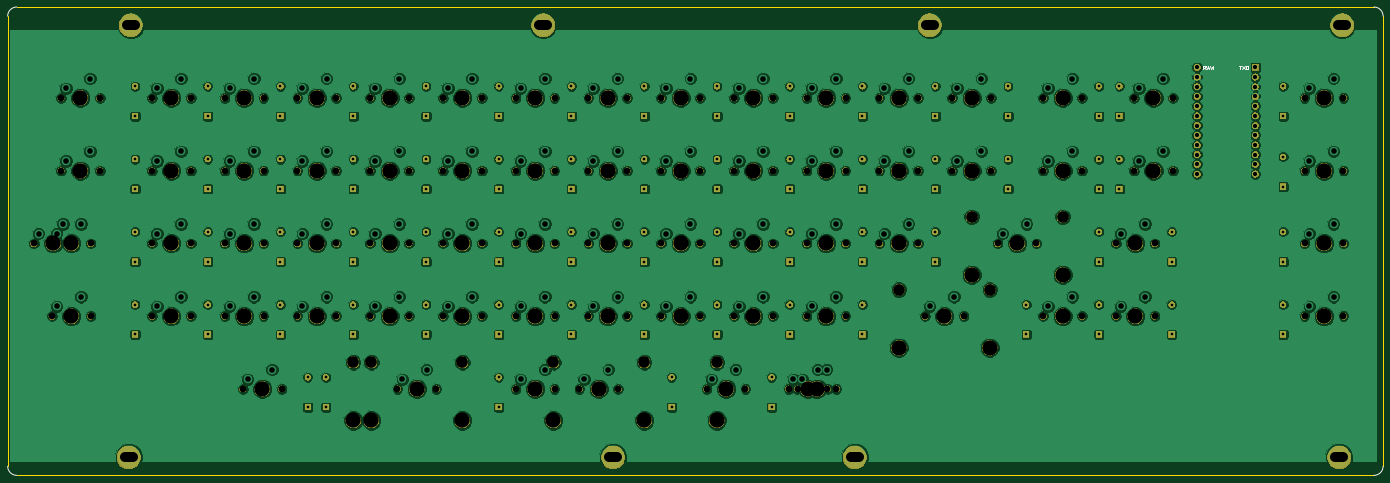
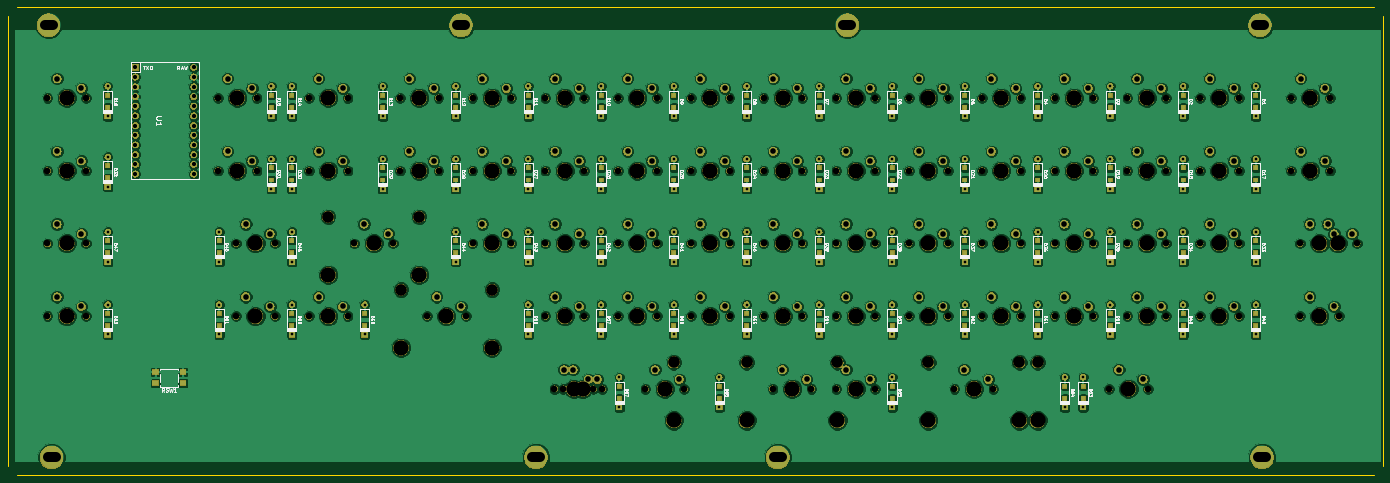
Circuit board: 11 layer files. Board 360.2 x 122.6 mm.
- bottom_copper: OC64-B.Cu.gbr (658130 bytes)
- bottom_mask: OC64-B.Mask.gbr (554443 bytes)
- paste: OC64-B.Paste.gbr (6409 bytes)
- bottom_silk: OC64-B.SilkS.gbr (107606 bytes)
- outline: OC64-Edge.Cuts.gbr (701 bytes)
- top_copper: OC64-F.Cu.gbr (530251 bytes)
- top_mask: OC64-F.Mask.gbr (347022 bytes)
- paste: OC64-F.Paste.gbr (501 bytes)
- top_silk: OC64-F.SilkS.gbr (2247 bytes)
- drill: OC64-NPTH.drl (4160 bytes)
- drill: OC64-PTH.drl (5689 bytes)

=== bottom_copper: OC64-B.Cu.gbr (658130 bytes, source omitted) ===
=== bottom_mask: OC64-B.Mask.gbr (554443 bytes, source omitted) ===
=== paste: OC64-B.Paste.gbr (6409 bytes, source omitted) ===
=== bottom_silk: OC64-B.SilkS.gbr (107606 bytes, source omitted) ===
=== outline: OC64-Edge.Cuts.gbr ===
G04 #@! TF.GenerationSoftware,KiCad,Pcbnew,(5.0.1)-3*
G04 #@! TF.CreationDate,2019-03-03T22:41:32+01:00*
G04 #@! TF.ProjectId,OC64,4F4336342E6B696361645F7063620000,rev?*
G04 #@! TF.SameCoordinates,Original*
G04 #@! TF.FileFunction,Profile,NP*
%FSLAX46Y46*%
G04 Gerber Fmt 4.6, Leading zero omitted, Abs format (unit mm)*
G04 Created by KiCad (PCBNEW (5.0.1)-3) date 3/03/2019 22:41:32*
%MOMM*%
%LPD*%
G01*
G04 APERTURE LIST*
%ADD10C,0.150000*%
G04 APERTURE END LIST*
D10*
X385261261Y-180473589D02*
X385261261Y-62601615D01*
X25096896Y-62601615D02*
X25096896Y-180473589D01*
X382880009Y-60220363D02*
X27478148Y-60220363D01*
X382880009Y-182854841D02*
X27478148Y-182854841D01*
M02*

=== top_copper: OC64-F.Cu.gbr (530251 bytes, source omitted) ===
=== top_mask: OC64-F.Mask.gbr (347022 bytes, source omitted) ===
=== paste: OC64-F.Paste.gbr ===
G04 #@! TF.GenerationSoftware,KiCad,Pcbnew,(5.0.1)-3*
G04 #@! TF.CreationDate,2019-03-03T22:41:32+01:00*
G04 #@! TF.ProjectId,OC64,4F4336342E6B696361645F7063620000,rev?*
G04 #@! TF.SameCoordinates,Original*
G04 #@! TF.FileFunction,Paste,Top*
G04 #@! TF.FilePolarity,Positive*
%FSLAX46Y46*%
G04 Gerber Fmt 4.6, Leading zero omitted, Abs format (unit mm)*
G04 Created by KiCad (PCBNEW (5.0.1)-3) date 3/03/2019 22:41:32*
%MOMM*%
%LPD*%
G01*
G04 APERTURE LIST*
G04 APERTURE END LIST*
M02*

=== top_silk: OC64-F.SilkS.gbr ===
G04 #@! TF.GenerationSoftware,KiCad,Pcbnew,(5.0.1)-3*
G04 #@! TF.CreationDate,2019-03-03T22:41:32+01:00*
G04 #@! TF.ProjectId,OC64,4F4336342E6B696361645F7063620000,rev?*
G04 #@! TF.SameCoordinates,Original*
G04 #@! TF.FileFunction,Legend,Top*
G04 #@! TF.FilePolarity,Positive*
%FSLAX46Y46*%
G04 Gerber Fmt 4.6, Leading zero omitted, Abs format (unit mm)*
G04 Created by KiCad (PCBNEW (5.0.1)-3) date 3/03/2019 22:41:32*
%MOMM*%
%LPD*%
G01*
G04 APERTURE LIST*
%ADD10C,0.200000*%
%ADD11C,0.150000*%
G04 APERTURE END LIST*
D10*
X382880009Y-60220363D02*
G75*
G02X385261261Y-62601615I0J-2381252D01*
G01*
X385261261Y-180473589D02*
G75*
G02X382880009Y-182854841I-2381252J0D01*
G01*
X27478148Y-182854841D02*
G75*
G02X25096896Y-180473589I0J2381252D01*
G01*
X25096896Y-62601615D02*
G75*
G02X27478148Y-60220363I2381252J0D01*
G01*
G04 #@! TO.C,U1*
D11*
X347546568Y-75538393D02*
X348117997Y-75538393D01*
X347832283Y-76538393D02*
X347832283Y-75538393D01*
X348356092Y-75538393D02*
X349022759Y-76538393D01*
X349022759Y-75538393D02*
X348356092Y-76538393D01*
X349594187Y-75538393D02*
X349689425Y-75538393D01*
X349784664Y-75586013D01*
X349832283Y-75633632D01*
X349879902Y-75728870D01*
X349927521Y-75919346D01*
X349927521Y-76157441D01*
X349879902Y-76347917D01*
X349832283Y-76443155D01*
X349784664Y-76490774D01*
X349689425Y-76538393D01*
X349594187Y-76538393D01*
X349498949Y-76490774D01*
X349451330Y-76443155D01*
X349403711Y-76347917D01*
X349356092Y-76157441D01*
X349356092Y-75919346D01*
X349403711Y-75728870D01*
X349451330Y-75633632D01*
X349498949Y-75586013D01*
X349594187Y-75538393D01*
X338794187Y-76538393D02*
X338460854Y-76062203D01*
X338222759Y-76538393D02*
X338222759Y-75538393D01*
X338603711Y-75538393D01*
X338698949Y-75586013D01*
X338746568Y-75633632D01*
X338794187Y-75728870D01*
X338794187Y-75871727D01*
X338746568Y-75966965D01*
X338698949Y-76014584D01*
X338603711Y-76062203D01*
X338222759Y-76062203D01*
X339175140Y-76252679D02*
X339651330Y-76252679D01*
X339079902Y-76538393D02*
X339413235Y-75538393D01*
X339746568Y-76538393D01*
X339984664Y-75538393D02*
X340222759Y-76538393D01*
X340413235Y-75824108D01*
X340603711Y-76538393D01*
X340841806Y-75538393D01*
G04 #@! TD*
M02*

=== drill: OC64-NPTH.drl ===
M48
;DRILL file {KiCad (5.0.1)-3} date 3/03/2019 22:41:36
;FORMAT={-:-/ absolute / inch / decimal}
FMAT,2
INCH,TZ
T1C0.0689
T2C0.1200
T3C0.1570
%
G90
G05
M72
T1
X1.2568Y-4.8084
X1.6568Y-4.8084
X2.4756Y-4.8084
X2.8756Y-4.8084
X8.4756Y-4.0584
X8.8756Y-4.0584
X10.7256Y-4.0584
X11.1256Y-4.0584
X2.4756Y-3.3084
X2.8756Y-3.3084
X3.2256Y-3.3084
X3.6256Y-3.3084
X14.3584Y-4.8084
X14.7584Y-4.8084
X14.3584Y-4.0584
X14.7584Y-4.0584
X5.4756Y-3.3084
X5.8756Y-3.3084
X12.6006Y-3.3084
X13.0006Y-3.3084
X4.7256Y-4.0584
X5.1256Y-4.0584
X10.7256Y-3.3084
X11.1256Y-3.3084
X9.9756Y-4.0584
X10.3756Y-4.0584
X6.9756Y-5.5584
X7.3756Y-5.5584
X7.7256Y-4.8084
X8.1256Y-4.8084
X6.2256Y-5.5584
X6.6256Y-5.5584
X3.4131Y-6.3084
X3.8131Y-6.3084
X9.9756Y-4.8084
X10.3756Y-4.8084
X11.6631Y-3.3084
X12.0631Y-3.3084
X4.7256Y-3.3084
X5.1256Y-3.3084
X7.7256Y-3.3084
X8.1256Y-3.3084
X1.4443Y-4.8084
X1.8443Y-4.8084
X3.9756Y-4.0584
X4.3756Y-4.0584
X3.9756Y-3.3084
X4.3756Y-3.3084
X9.2256Y-4.0584
X9.6256Y-4.0584
X5.4756Y-5.5584
X5.8756Y-5.5584
X3.9756Y-4.8084
X4.3756Y-4.8084
X6.2256Y-4.8084
X6.6256Y-4.8084
X4.7256Y-5.5584
X5.1256Y-5.5584
X3.2256Y-5.5584
X3.6256Y-5.5584
X1.5381Y-4.0584
X1.9381Y-4.0584
X6.2256Y-3.3084
X6.6256Y-3.3084
X8.4756Y-3.3084
X8.8756Y-3.3084
X3.2256Y-4.0584
X3.6256Y-4.0584
X5.0068Y-6.3084
X5.4068Y-6.3084
X6.2256Y-4.0584
X6.6256Y-4.0584
X11.6631Y-5.5584
X12.0631Y-5.5584
X4.7256Y-4.8084
X5.1256Y-4.8084
X8.4756Y-5.5584
X8.8756Y-5.5584
X6.2256Y-6.3084
X6.6256Y-6.3084
X12.4131Y-4.8084
X12.8131Y-4.8084
X8.1943Y-6.3084
X8.5943Y-6.3084
X2.4756Y-4.0584
X2.8756Y-4.0584
X9.2256Y-5.5584
X9.6256Y-5.5584
X3.2256Y-4.8084
X3.6256Y-4.8084
X12.4131Y-5.5584
X12.8131Y-5.5584
X8.4756Y-4.8084
X8.8756Y-4.8084
X6.9756Y-4.8084
X7.3756Y-4.8084
X11.6631Y-4.0584
X12.0631Y-4.0584
X2.4756Y-5.5584
X2.8756Y-5.5584
X12.6006Y-4.0584
X13.0006Y-4.0584
X14.3584Y-3.3084
X14.7584Y-3.3084
X9.9756Y-3.3084
X10.3756Y-3.3084
X7.7256Y-4.0584
X8.1256Y-4.0584
X5.4756Y-4.8084
X5.8756Y-4.8084
X7.7256Y-5.5584
X8.1256Y-5.5584
X1.4443Y-5.5584
X1.8443Y-5.5584
X3.9756Y-5.5584
X4.3756Y-5.5584
X9.1318Y-6.3084
X9.5318Y-6.3084
X6.9756Y-3.3084
X7.3756Y-3.3084
X9.0381Y-6.3084
X9.4381Y-6.3084
X9.2256Y-3.3084
X9.6256Y-3.3084
X10.4443Y-5.5584
X10.8443Y-5.5584
X11.1943Y-4.8084
X11.5943Y-4.8084
X5.4756Y-4.0584
X5.8756Y-4.0584
X9.2256Y-4.8084
X9.6256Y-4.8084
X6.9756Y-4.0584
X7.3756Y-4.0584
X1.5381Y-3.3084
X1.9381Y-3.3084
X6.8818Y-6.3084
X7.2818Y-6.3084
X14.3584Y-5.5584
X14.7584Y-5.5584
T2
X4.7381Y-6.0334
X5.6756Y-6.0334
X4.5506Y-6.0334
X8.3006Y-6.0334
X10.1756Y-5.2834
X11.1131Y-5.2834
X10.9256Y-4.5334
X11.8631Y-4.5334
X6.6131Y-6.0334
X7.5506Y-6.0334
T3
X14.5584Y-5.5584
X1.4568Y-4.8084
X2.6756Y-4.8084
X8.6756Y-4.0584
X10.9256Y-4.0584
X2.6756Y-3.3084
X3.4256Y-3.3084
X14.5584Y-4.8084
X14.5584Y-4.0584
X5.6756Y-3.3084
X12.8006Y-3.3084
X4.9256Y-4.0584
X10.9256Y-3.3084
X10.1756Y-4.0584
X7.1756Y-5.5584
X7.9256Y-4.8084
X6.4256Y-5.5584
X3.6131Y-6.3084
X10.1756Y-4.8084
X11.8631Y-3.3084
X4.9256Y-3.3084
X7.9256Y-3.3084
X1.6443Y-4.8084
X4.1756Y-4.0584
X4.1756Y-3.3084
X9.4256Y-4.0584
X5.6756Y-5.5584
X4.1756Y-4.8084
X6.4256Y-4.8084
X4.9256Y-5.5584
X3.4256Y-5.5584
X1.7381Y-4.0584
X6.4256Y-3.3084
X8.6756Y-3.3084
X3.4256Y-4.0584
X4.7381Y-6.6334
X5.2068Y-6.3084
X5.6756Y-6.6334
X6.4256Y-4.0584
X11.8631Y-5.5584
X4.9256Y-4.8084
X8.6756Y-5.5584
X4.5506Y-6.6334
X6.4256Y-6.3084
X8.3006Y-6.6334
X12.6131Y-4.8084
X8.3943Y-6.3084
X2.6756Y-4.0584
X9.4256Y-5.5584
X3.4256Y-4.8084
X12.6131Y-5.5584
X8.6756Y-4.8084
X7.1756Y-4.8084
X11.8631Y-4.0584
X2.6756Y-5.5584
X12.8006Y-4.0584
X14.5584Y-3.3084
X10.1756Y-3.3084
X7.9256Y-4.0584
X5.6756Y-4.8084
X7.9256Y-5.5584
X1.6443Y-5.5584
X4.1756Y-5.5584
X9.3318Y-6.3084
X7.1756Y-3.3084
X9.2381Y-6.3084
X9.4256Y-3.3084
X10.1756Y-5.8834
X10.6443Y-5.5584
X11.1131Y-5.8834
X10.9256Y-5.1334
X11.3943Y-4.8084
X11.8631Y-5.1334
X5.6756Y-4.0584
X9.4256Y-4.8084
X7.1756Y-4.0584
X1.7381Y-3.3084
X6.6131Y-6.6334
X7.0818Y-6.3084
X7.5506Y-6.6334
T0
M30

=== drill: OC64-PTH.drl (5689 bytes, source omitted) ===
